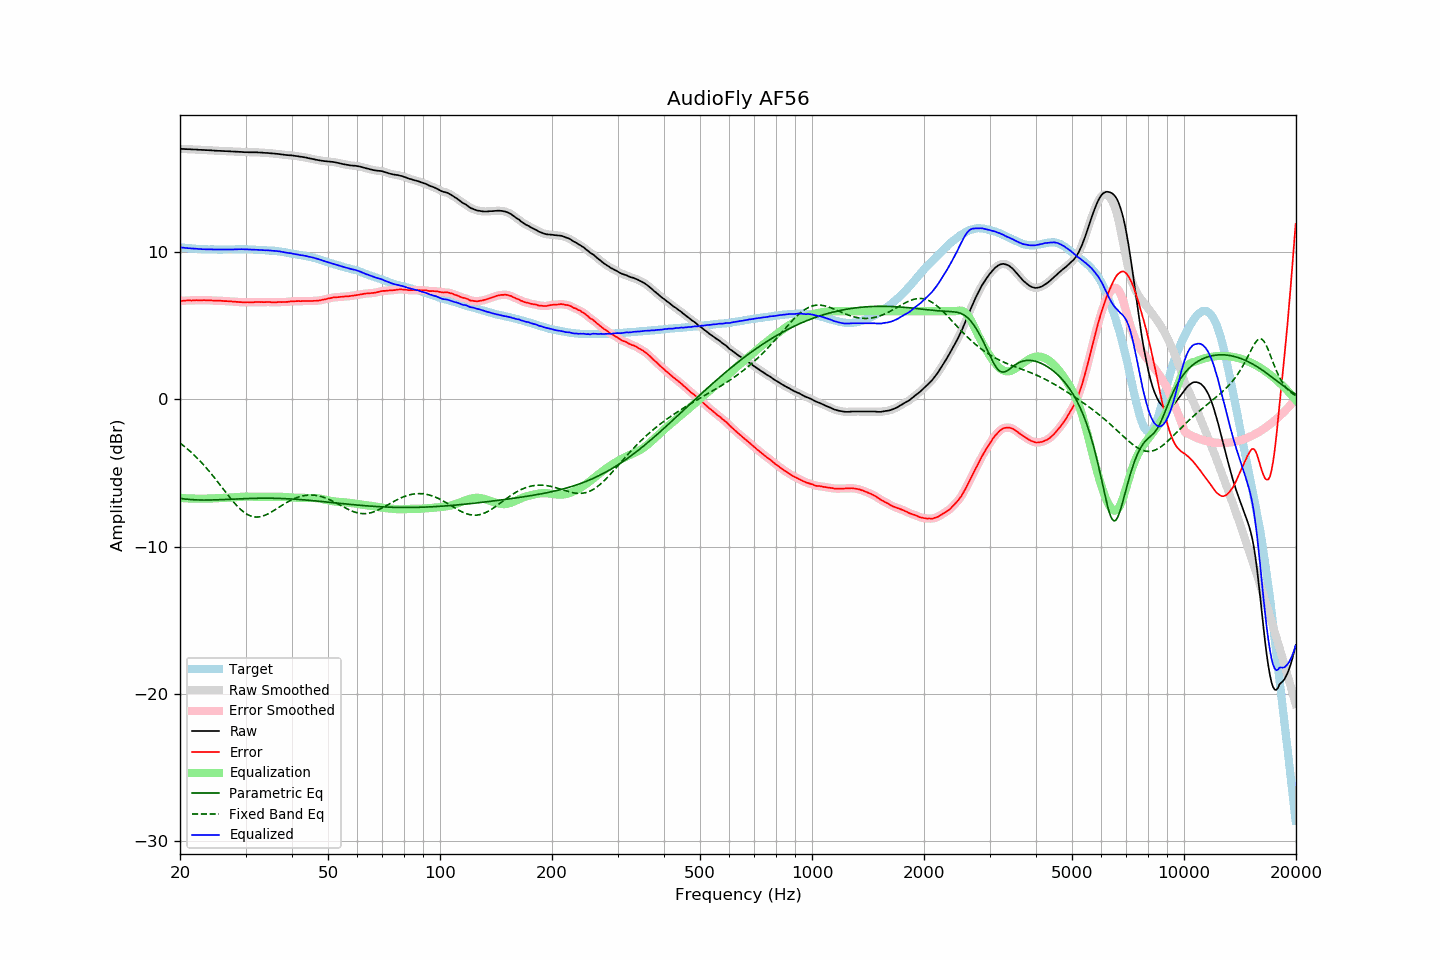

Data behind this chart, as committed beside it:
frequency, raw, error, smoothed, error_smoothed, equalization, parametric_eq, fixed_band_eq, equalized_raw, equalized_smoothed, target
20.00, 17.04, 6.70, 17.04, 6.70, -6.70, -6.73, -2.96, 10.34, 10.34, 10.34
20.20, 17.03, 6.70, 17.03, 6.70, -6.70, -6.74, -3.05, 10.33, 10.33, 10.33
20.40, 17.03, 6.71, 17.03, 6.71, -6.71, -6.76, -3.13, 10.32, 10.32, 10.32
20.61, 17.02, 6.71, 17.02, 6.71, -6.72, -6.77, -3.22, 10.30, 10.31, 10.31
20.81, 17.02, 6.73, 17.02, 6.73, -6.72, -6.78, -3.31, 10.30, 10.30, 10.29
21.02, 17.01, 6.73, 17.01, 6.73, -6.73, -6.79, -3.40, 10.28, 10.28, 10.28
21.23, 17.01, 6.74, 17.01, 6.73, -6.73, -6.80, -3.50, 10.28, 10.28, 10.27
21.44, 17.00, 6.72, 17.00, 6.73, -6.73, -6.81, -3.60, 10.26, 10.27, 10.28
21.66, 17.00, 6.74, 17.00, 6.73, -6.74, -6.82, -3.70, 10.26, 10.26, 10.26
21.87, 16.99, 6.73, 16.99, 6.74, -6.74, -6.82, -3.80, 10.25, 10.25, 10.26
22.09, 16.99, 6.75, 16.99, 6.74, -6.74, -6.83, -3.91, 10.25, 10.24, 10.24
22.31, 16.98, 6.74, 16.98, 6.74, -6.74, -6.83, -4.02, 10.24, 10.24, 10.24
22.54, 16.97, 6.74, 16.97, 6.74, -6.74, -6.83, -4.13, 10.23, 10.23, 10.23
22.76, 16.97, 6.74, 16.97, 6.74, -6.75, -6.84, -4.25, 10.22, 10.22, 10.23
22.99, 16.96, 6.74, 16.96, 6.75, -6.75, -6.84, -4.36, 10.21, 10.21, 10.22
23.22, 16.96, 6.75, 16.96, 6.74, -6.75, -6.84, -4.48, 10.21, 10.21, 10.20
23.45, 16.95, 6.74, 16.95, 6.75, -6.74, -6.84, -4.61, 10.21, 10.21, 10.21
23.69, 16.95, 6.75, 16.95, 6.74, -6.74, -6.84, -4.73, 10.21, 10.21, 10.20
23.92, 16.94, 6.75, 16.94, 6.74, -6.74, -6.84, -4.86, 10.20, 10.20, 10.19
24.16, 16.94, 6.74, 16.94, 6.74, -6.73, -6.83, -4.99, 10.21, 10.20, 10.20
24.40, 16.93, 6.73, 16.93, 6.73, -6.73, -6.83, -5.13, 10.20, 10.20, 10.20
24.65, 16.92, 6.72, 16.92, 6.72, -6.73, -6.83, -5.26, 10.19, 10.20, 10.20
24.89, 16.91, 6.71, 16.91, 6.71, -6.72, -6.83, -5.40, 10.19, 10.19, 10.20
25.14, 16.91, 6.72, 16.91, 6.71, -6.71, -6.82, -5.54, 10.19, 10.19, 10.19
25.39, 16.90, 6.71, 16.90, 6.71, -6.71, -6.82, -5.68, 10.19, 10.19, 10.19
25.65, 16.90, 6.71, 16.90, 6.71, -6.70, -6.81, -5.82, 10.19, 10.19, 10.19
25.91, 16.89, 6.70, 16.89, 6.70, -6.70, -6.81, -5.96, 10.19, 10.19, 10.19
26.16, 16.89, 6.69, 16.89, 6.69, -6.70, -6.80, -6.10, 10.19, 10.19, 10.20
26.43, 16.88, 6.68, 16.88, 6.69, -6.69, -6.80, -6.25, 10.19, 10.19, 10.20
26.69, 16.88, 6.69, 16.88, 6.68, -6.68, -6.79, -6.39, 10.19, 10.19, 10.19
26.96, 16.87, 6.68, 16.87, 6.68, -6.68, -6.79, -6.53, 10.19, 10.19, 10.19
27.23, 16.87, 6.68, 16.87, 6.67, -6.67, -6.78, -6.66, 10.20, 10.20, 10.19
27.50, 16.86, 6.67, 16.86, 6.67, -6.66, -6.78, -6.80, 10.20, 10.20, 10.19
27.77, 16.85, 6.65, 16.85, 6.66, -6.65, -6.77, -6.93, 10.19, 10.20, 10.20
28.05, 16.85, 6.65, 16.85, 6.65, -6.65, -6.77, -7.06, 10.20, 10.20, 10.20
28.33, 16.84, 6.63, 16.84, 6.64, -6.64, -6.76, -7.18, 10.20, 10.20, 10.21
28.62, 16.84, 6.63, 16.84, 6.63, -6.63, -6.76, -7.29, 10.21, 10.21, 10.21
28.90, 16.83, 6.61, 16.83, 6.62, -6.62, -6.75, -7.40, 10.21, 10.21, 10.21
29.19, 16.83, 6.62, 16.83, 6.61, -6.61, -6.75, -7.50, 10.22, 10.21, 10.21
29.48, 16.82, 6.61, 16.82, 6.60, -6.61, -6.74, -7.60, 10.21, 10.21, 10.21
29.78, 16.81, 6.60, 16.81, 6.60, -6.61, -6.74, -7.68, 10.20, 10.21, 10.21
30.08, 16.81, 6.60, 16.81, 6.60, -6.60, -6.74, -7.76, 10.21, 10.20, 10.21
30.38, 16.81, 6.61, 16.81, 6.60, -6.60, -6.73, -7.82, 10.21, 10.20, 10.20
30.68, 16.80, 6.60, 16.80, 6.61, -6.61, -6.73, -7.88, 10.19, 10.20, 10.20
30.99, 16.80, 6.61, 16.80, 6.61, -6.61, -6.73, -7.92, 10.19, 10.19, 10.19
31.30, 16.80, 6.61, 16.80, 6.61, -6.61, -6.72, -7.96, 10.19, 10.19, 10.19
31.61, 16.80, 6.61, 16.80, 6.62, -6.62, -6.72, -7.98, 10.18, 10.18, 10.19
31.93, 16.80, 6.63, 16.80, 6.62, -6.62, -6.72, -7.99, 10.18, 10.18, 10.17
32.24, 16.80, 6.62, 16.80, 6.63, -6.62, -6.72, -7.99, 10.18, 10.18, 10.18
32.57, 16.79, 6.63, 16.79, 6.63, -6.62, -6.71, -7.98, 10.17, 10.17, 10.16
32.89, 16.78, 6.62, 16.78, 6.62, -6.62, -6.71, -7.97, 10.16, 10.16, 10.16
33.22, 16.78, 6.62, 16.77, 6.62, -6.62, -6.71, -7.94, 10.16, 10.15, 10.16
33.55, 16.77, 6.61, 16.77, 6.62, -6.62, -6.71, -7.91, 10.15, 10.15, 10.16
33.89, 16.76, 6.62, 16.76, 6.62, -6.62, -6.71, -7.86, 10.14, 10.14, 10.14
34.23, 16.76, 6.63, 16.76, 6.62, -6.62, -6.71, -7.82, 10.14, 10.14, 10.13
34.57, 16.75, 6.62, 16.75, 6.62, -6.61, -6.71, -7.76, 10.13, 10.13, 10.13
34.92, 16.74, 6.62, 16.74, 6.62, -6.61, -6.71, -7.70, 10.13, 10.13, 10.12
35.27, 16.73, 6.60, 16.73, 6.61, -6.61, -6.72, -7.64, 10.12, 10.12, 10.13
35.62, 16.72, 6.61, 16.72, 6.60, -6.61, -6.72, -7.58, 10.11, 10.11, 10.11
35.97, 16.71, 6.60, 16.71, 6.60, -6.61, -6.72, -7.51, 10.10, 10.10, 10.11
... 635 more rows
